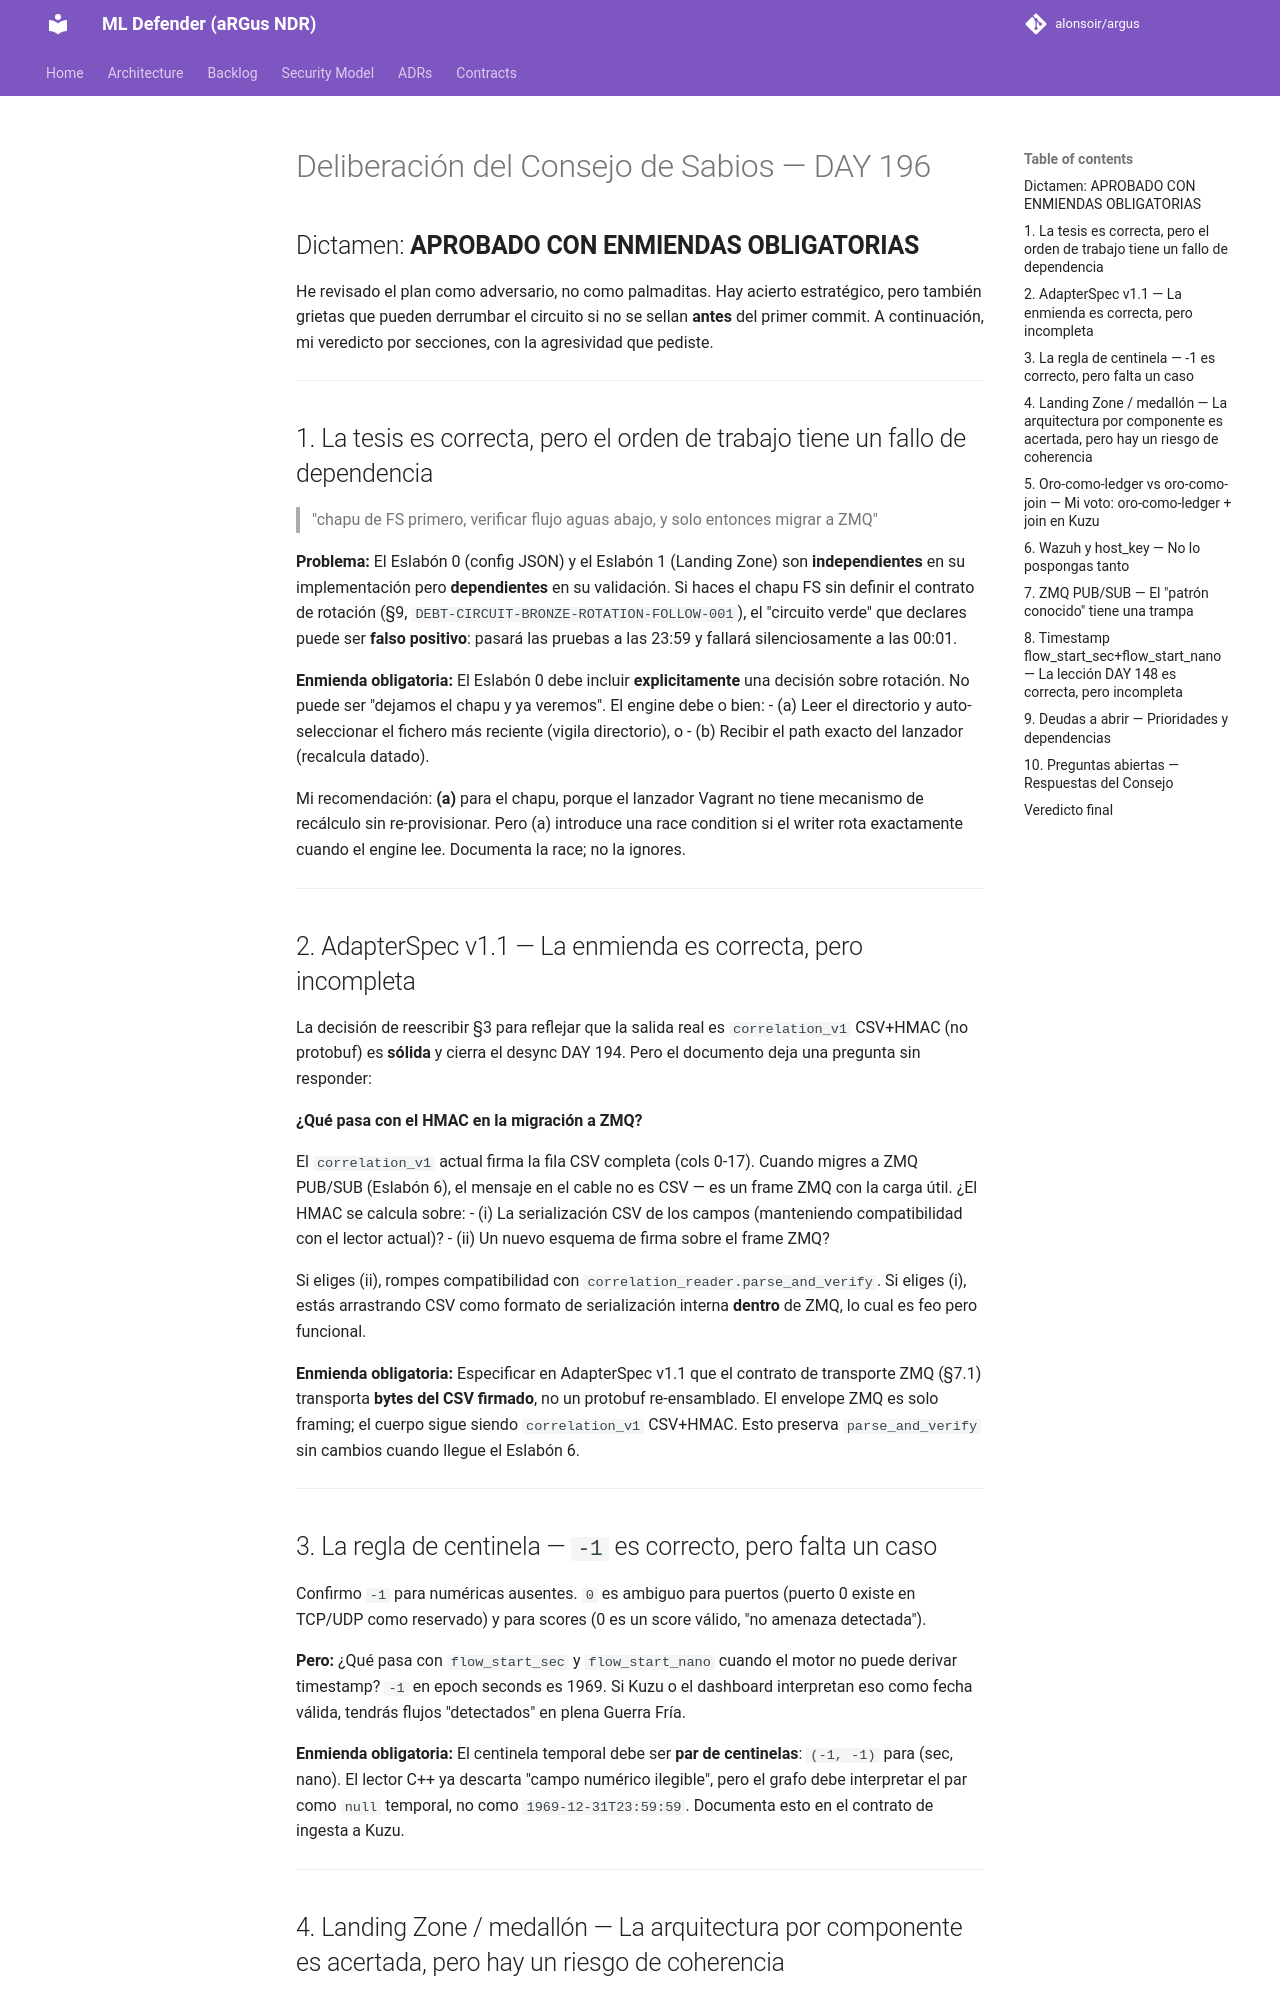

repository: alonsoir/argus · page: council/PLAN — Circuito completo aguas abajo (DAY 196 → implementación)-kimi/index.html · generator: mkdocs

# Deliberación del Consejo de Sabios — DAY 196

## Dictamen: **APROBADO CON ENMIENDAS OBLIGATORIAS**

He revisado el plan como adversario, no como palmaditas. Hay acierto estratégico, pero también grietas que pueden derrumbar el circuito si no se sellan **antes** del primer commit. A continuación, mi veredicto por secciones, con la agresividad que pediste.

---

## 1. La tesis es correcta, pero el orden de trabajo tiene un fallo de dependencia

> "chapu de FS primero, verificar flujo aguas abajo, y solo entonces migrar a ZMQ"

**Problema:** El Eslabón 0 (config JSON) y el Eslabón 1 (Landing Zone) son **independientes** en su implementación pero **dependientes** en su validación. Si haces el chapu FS sin definir el contrato de rotación (§9, `DEBT-CIRCUIT-BRONZE-ROTATION-FOLLOW-001`), el "circuito verde" que declares puede ser **falso positivo**: pasará las pruebas a las 23:59 y fallará silenciosamente a las 00:01.

**Enmienda obligatoria:** El Eslabón 0 debe incluir **explicitamente** una decisión sobre rotación. No puede ser "dejamos el chapu y ya veremos". El engine debe o bien:
- (a) Leer el directorio y auto-seleccionar el fichero más reciente (vigila directorio), o
- (b) Recibir el path exacto del lanzador (recalcula datado).

Mi recomendación: **(a)** para el chapu, porque el lanzador Vagrant no tiene mecanismo de recálculo sin re-provisionar. Pero (a) introduce una race condition si el writer rota exactamente cuando el engine lee. Documenta la race; no la ignores.

---

## 2. AdapterSpec v1.1 — La enmienda es correcta, pero incompleta

La decisión de reescribir §3 para reflejar que la salida real es `correlation_v1` CSV+HMAC (no protobuf) es **sólida** y cierra el desync DAY 194. Pero el documento deja una pregunta sin responder:

**¿Qué pasa con el HMAC en la migración a ZMQ?**

El `correlation_v1` actual firma la fila CSV completa (cols 0-17). Cuando migres a ZMQ PUB/SUB (Eslabón 6), el mensaje en el cable no es CSV — es un frame ZMQ con la carga útil. ¿El HMAC se calcula sobre:
- (i) La serialización CSV de los campos (manteniendo compatibilidad con el lector actual)?
- (ii) Un nuevo esquema de firma sobre el frame ZMQ?

Si eliges (ii), rompes compatibilidad con `correlation_reader.parse_and_verify`. Si eliges (i), estás arrastrando CSV como formato de serialización interna **dentro** de ZMQ, lo cual es feo pero funcional.

**Enmienda obligatoria:** Especificar en AdapterSpec v1.1 que el contrato de transporte ZMQ (§7.1) transporta **bytes del CSV firmado**, no un protobuf re-ensamblado. El envelope ZMQ es solo framing; el cuerpo sigue siendo `correlation_v1` CSV+HMAC. Esto preserva `parse_and_verify` sin cambios cuando llegue el Eslabón 6.

---

## 3. La regla de centinela — `-1` es correcto, pero falta un caso

Confirmo `-1` para numéricas ausentes. `0` es ambiguo para puertos (puerto 0 existe en TCP/UDP como reservado) y para scores (0 es un score válido, "no amenaza detectada").

**Pero:** ¿Qué pasa con `flow_start_sec` y `flow_start_nano` cuando el motor no puede derivar timestamp? `-1` en epoch seconds es 1969. Si Kuzu o el dashboard interpretan eso como fecha válida, tendrás flujos "detectados" en plena Guerra Fría.

**Enmienda obligatoria:** El centinela temporal debe ser **par de centinelas**: `(-1, -1)` para (sec, nano). El lector C++ ya descarta "campo numérico ilegible", pero el grafo debe interpretar el par como `null` temporal, no como `1969-12-31T23:59:59`. Documenta esto en el contrato de ingesta a Kuzu.

---
